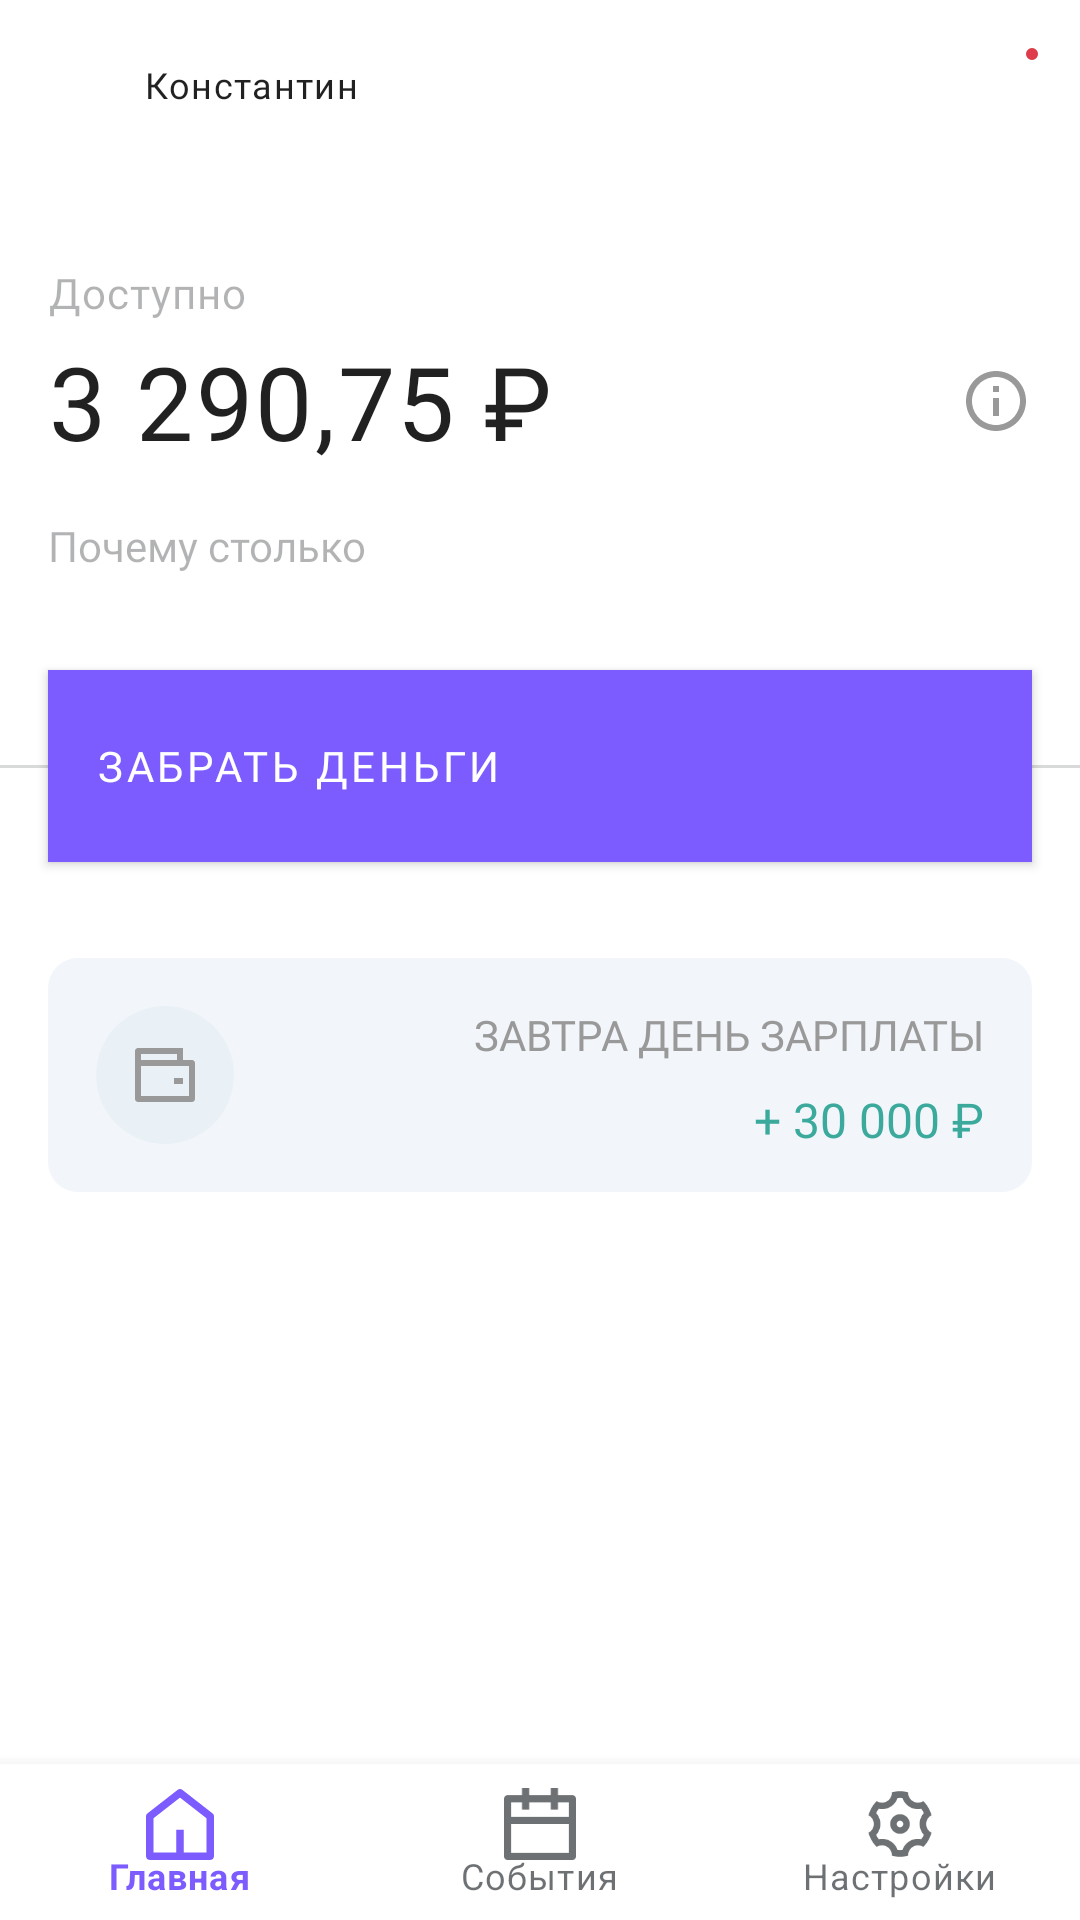

This screen was rendered from an Android layout file. Write that file and the resources it references.
<!-- AndroidManifest.xml: application theme AppTheme -->
<!-- res/layout/activity_bank.xml -->
<?xml version="1.0" encoding="utf-8"?>
<androidx.constraintlayout.widget.ConstraintLayout xmlns:android="http://schemas.android.com/apk/res/android"
    xmlns:app="http://schemas.android.com/apk/res-auto"
    xmlns:tools="http://schemas.android.com/tools"
    android:layout_width="match_parent"
    android:layout_height="match_parent"
    android:orientation="vertical"
    tools:context=".bank.BankActivity">

    <ScrollView
        android:layout_height="0dp"
        android:layout_width="match_parent"
        app:layout_constraintTop_toTopOf="parent"
        app:layout_constraintBottom_toTopOf="@id/bottom_nav_bank">

        <androidx.constraintlayout.widget.ConstraintLayout
            android:layout_height="wrap_content"
            android:layout_width="match_parent">

            <ImageView
                android:contentDescription="@string/avatar"
                android:id="@+id/iv_avatar_bank"
                android:layout_height="24dp"
                android:layout_marginStart="16dp"
                android:layout_marginTop="16dp"
                android:layout_width="24dp"
                android:src="@drawable/ic_avatar_bank"
                app:layout_constraintStart_toStartOf="parent"
                app:layout_constraintTop_toTopOf="parent" />

            <TextView
                style="@style/TextRegularBank.Black"
                android:id="@+id/tv_name_bank"
                android:layout_height="wrap_content"
                android:layout_marginStart="8dp"
                android:layout_width="wrap_content"
                android:letterSpacing="0.04"
                android:text="@string/konstantin"
                android:textSize="12sp"
                app:layout_constraintBottom_toBottomOf="@+id/iv_avatar_bank"
                app:layout_constraintStart_toEndOf="@+id/iv_avatar_bank"
                app:layout_constraintTop_toTopOf="@+id/iv_avatar_bank" />

            <ImageView
                android:contentDescription="@string/chat"
                android:id="@+id/img_chat_bank"
                android:layout_height="24dp"
                android:layout_marginEnd="18dp"
                android:layout_marginTop="16dp"
                android:layout_width="24dp"
                android:src="@drawable/ic_chat_bank"
                app:layout_constraintEnd_toEndOf="parent"
                app:layout_constraintTop_toTopOf="parent" />

            <ImageView
                android:contentDescription="@string/ellipse"
                android:id="@+id/img_ellipse_bank"
                android:layout_height="4dp"
                android:layout_marginEnd="14dp"
                android:layout_marginTop="16dp"
                android:layout_width="4dp"
                android:src="@drawable/ic_ellipse_bank"
                app:layout_constraintEnd_toEndOf="parent"
                app:layout_constraintTop_toTopOf="parent" />

            <TextView
                style="@style/TextRegularBank.TextGrayBank"
                android:id="@+id/tv_available_bank"
                android:layout_height="wrap_content"
                android:layout_marginEnd="16dp"
                android:layout_marginStart="16dp"
                android:layout_marginTop="88dp"
                android:layout_width="0dp"
                android:letterSpacing="0.025"
                android:text="@string/available"
                android:textSize="14sp"
                app:layout_constraintEnd_toEndOf="parent"
                app:layout_constraintStart_toStartOf="parent"
                app:layout_constraintTop_toTopOf="parent" />

            <TextView
                style="@style/TextMediumBank.Black"
                android:id="@+id/tv_balance_bank"
                android:layout_height="wrap_content"
                android:layout_marginStart="16dp"
                android:layout_marginTop="4dp"
                android:layout_width="wrap_content"
                android:letterSpacing="0.025"
                android:text="3 290,75 ₽"
                android:textSize="34sp"
                app:layout_constraintStart_toStartOf="parent"
                app:layout_constraintTop_toBottomOf="@id/tv_available_bank" />

            <ImageView
                android:contentDescription="@string/ellipse"
                android:id="@+id/img_info_bank"
                android:layout_height="20dp"
                android:layout_marginEnd="18dp"
                android:layout_width="20dp"
                android:src="@drawable/ic_info_bank"
                android:tint="@color/colorGrayDefaultBank"
                app:layout_constraintBottom_toBottomOf="@id/tv_balance_bank"
                app:layout_constraintEnd_toEndOf="parent"
                app:layout_constraintTop_toTopOf="@id/tv_balance_bank" />

            <TextView
                style="@style/TextRegularBank.TextGrayBank"
                android:id="@+id/tv_whyy_bank"
                android:layout_height="wrap_content"
                android:layout_marginStart="16dp"
                android:layout_marginTop="16dp"
                android:layout_width="wrap_content"
                android:text="@string/whyy"
                app:layout_constraintStart_toStartOf="parent"
                app:layout_constraintTop_toBottomOf="@id/tv_balance_bank" />

            <View
                android:background="@color/colorBlack16Bank"
                android:layout_height="1dp"
                android:layout_width="0dp"
                app:layout_constraintBottom_toBottomOf="@id/btn_take_money_bank"
                app:layout_constraintEnd_toStartOf="@id/btn_take_money_bank"
                app:layout_constraintStart_toStartOf="parent"
                app:layout_constraintTop_toTopOf="@id/btn_take_money_bank" />

            <View
                android:background="@color/colorBlack16Bank"
                android:layout_height="1dp"
                android:layout_width="0dp"
                app:layout_constraintBottom_toBottomOf="@id/btn_take_money_bank"
                app:layout_constraintEnd_toEndOf="parent"
                app:layout_constraintStart_toEndOf="@id/btn_take_money_bank"
                app:layout_constraintTop_toTopOf="@id/btn_take_money_bank" />

            <com.google.android.material.button.MaterialButton
                style="@style/Widget.MaterialComponents.Button"
                android:background="@color/colorPrimaryBank"
                android:fontFamily="@font/roboto_medium"
                android:id="@+id/btn_take_money_bank"
                android:layout_height="64dp"
                android:layout_marginEnd="16dp"
                android:layout_marginStart="16dp"
                android:layout_marginTop="32dp"
                android:layout_width="0dp"
                android:text="@string/take_money"
                android:textAlignment="textStart"
                android:textAllCaps="true"
                app:cornerRadius="32dp"
                app:icon="@drawable/ic_arrow_bank"
                app:iconGravity="end"
                app:layout_constraintEnd_toEndOf="parent"
                app:layout_constraintStart_toStartOf="parent"
                app:layout_constraintTop_toBottomOf="@id/tv_whyy_bank" />

            <androidx.constraintlayout.widget.ConstraintLayout
                android:background="@drawable/background_layout_important_bank"
                android:id="@+id/layout_important_bank"
                android:layout_height="78dp"
                android:layout_marginEnd="16dp"
                android:layout_marginStart="16dp"
                android:layout_marginTop="32dp"
                android:layout_width="0dp"
                app:layout_constraintEnd_toEndOf="parent"
                app:layout_constraintStart_toStartOf="parent"
                app:layout_constraintTop_toBottomOf="@id/btn_take_money_bank">

                <View
                    android:background="@drawable/background_circle_bank"
                    android:id="@+id/view_important_icon_background_bank"
                    android:layout_height="46dp"
                    android:layout_marginStart="16dp"
                    android:layout_width="46dp"
                    app:layout_constraintBottom_toBottomOf="parent"
                    app:layout_constraintStart_toStartOf="parent"
                    app:layout_constraintTop_toTopOf="parent" />

                <ImageView
                    android:contentDescription="@string/important"
                    android:id="@+id/iv_important_icon_bank"
                    android:layout_height="18dp"
                    android:layout_width="20dp"
                    android:src="@drawable/ic_important_bank"
                    android:tint="@color/colorGrayDefaultBank"
                    app:layout_constraintBottom_toBottomOf="@id/view_important_icon_background_bank"
                    app:layout_constraintEnd_toEndOf="@id/view_important_icon_background_bank"
                    app:layout_constraintStart_toStartOf="@id/view_important_icon_background_bank"
                    app:layout_constraintTop_toTopOf="@id/view_important_icon_background_bank" />

                <TextView
                    style="@style/TextRegularBank"
                    android:fontFamily="@font/roboto_medium"
                    android:gravity="end"
                    android:id="@+id/tv_important_title_bank"
                    android:layout_height="wrap_content"
                    android:layout_marginEnd="16dp"
                    android:layout_marginTop="16dp"
                    android:layout_width="0dp"
                    android:text="@string/tomorrow_salary"
                    android:textAllCaps="true"
                    android:textColor="@color/colorGrayDefaultBank"
                    app:layout_constraintEnd_toEndOf="parent"
                    app:layout_constraintStart_toEndOf="@id/view_important_icon_background_bank"
                    app:layout_constraintTop_toTopOf="parent" />

                <TextView
                    style="@style/TextMediumBank"
                    android:gravity="end"
                    android:id="@+id/tv_important_money_bank"
                    android:layout_height="wrap_content"
                    android:layout_marginTop="8dp"
                    android:layout_width="0dp"
                    android:text="+ 30 000 ₽"
                    android:textColor="@color/colorAccentBank"
                    android:textSize="16sp"
                    app:layout_constraintEnd_toEndOf="@id/tv_important_title_bank"
                    app:layout_constraintStart_toEndOf="@id/view_important_icon_background_bank"
                    app:layout_constraintTop_toBottomOf="@id/tv_important_title_bank" />

            </androidx.constraintlayout.widget.ConstraintLayout>

            <androidx.recyclerview.widget.RecyclerView
                android:id="@+id/rv_operations_bank"
                android:layout_height="wrap_content"
                android:layout_marginTop="12dp"
                android:layout_width="match_parent"
                android:orientation="vertical"
                app:layoutManager="androidx.recyclerview.widget.LinearLayoutManager"
                app:layout_constraintBottom_toBottomOf="parent"
                app:layout_constraintTop_toBottomOf="@id/layout_important_bank"
                tools:listitem="@layout/list_item_operation_value_bank"
            />

        </androidx.constraintlayout.widget.ConstraintLayout>

    </ScrollView>

    <com.google.android.material.bottomnavigation.BottomNavigationView
        android:id="@+id/bottom_nav_bank"
        android:layout_height="52dp"
        android:layout_width="match_parent"
        app:itemIconTint="@drawable/selector_bottom_bank"
        app:itemTextColor="@drawable/selector_bottom_bank"
        app:layout_constraintBottom_toBottomOf="parent"
        app:menu="@menu/bottom_nav_menu" />

</androidx.constraintlayout.widget.ConstraintLayout>
<!-- res/layout/list_item_operation_value_bank.xml (included above) -->
<?xml version="1.0" encoding="utf-8"?>
<androidx.constraintlayout.widget.ConstraintLayout xmlns:android="http://schemas.android.com/apk/res/android"
    xmlns:app="http://schemas.android.com/apk/res-auto"
    xmlns:tools="http://schemas.android.com/tools"
    android:layout_width="match_parent"
    android:layout_height="58dp">

    <View
        android:id="@+id/view_operation_icon_circle_item_bank"
        android:layout_width="34dp"
        android:layout_height="34dp"
        android:layout_marginStart="16dp"
        android:background="@drawable/background_circle_bank"
        app:layout_constraintBottom_toBottomOf="parent"
        app:layout_constraintStart_toStartOf="parent"
        app:layout_constraintTop_toTopOf="parent" />

    <ImageView
        android:id="@+id/iv_operation_icon_item_bank"
        android:layout_width="12dp"
        android:layout_height="12dp"
        android:contentDescription="@string/operation"
        app:layout_constraintBottom_toBottomOf="@id/view_operation_icon_circle_item_bank"
        app:layout_constraintEnd_toEndOf="@id/view_operation_icon_circle_item_bank"
        app:layout_constraintStart_toStartOf="@id/view_operation_icon_circle_item_bank"
        app:layout_constraintTop_toTopOf="@id/view_operation_icon_circle_item_bank"
        tools:src="@drawable/ic_out_bank" />

    <TextView
        android:id="@+id/tv_operation_title_item_bank"
        style="@style/TextRegularBank"
        android:layout_width="165dp"
        android:layout_height="wrap_content"
        android:layout_marginStart="12dp"
        android:lines="2"
        android:textSize="14sp"
        android:textColor="@color/colorBlackBank"
        app:layout_constraintBottom_toBottomOf="parent"
        app:layout_constraintStart_toEndOf="@id/view_operation_icon_circle_item_bank"
        app:layout_constraintTop_toTopOf="parent"
        tools:text="SOME TEXT JOJOJOJO jojojojojojojojojo"/>

    <TextView
        android:id="@+id/tv_operation_money_item_bank"
        style="@style/TextRegularBank"
        android:layout_width="0dp"
        android:layout_height="wrap_content"
        android:layout_marginEnd="16dp"
        android:gravity="end"
        android:textSize="14sp"
        app:layout_constraintBottom_toBottomOf="parent"
        app:layout_constraintEnd_toEndOf="parent"
        app:layout_constraintStart_toEndOf="@id/tv_operation_title_item_bank"
        app:layout_constraintTop_toTopOf="parent"
        tools:text="- 16 085,75 ₽"/>

</androidx.constraintlayout.widget.ConstraintLayout>
<!-- resources referenced by this layout -->
<resources>
  <color name="colorAccentBank">#3BA99C</color>
  <color name="colorBlack16Bank">#290D1317</color>
  <color name="colorBlackBank">#0D1317</color>
  <color name="colorGrayDefaultBank">#999999</color>
  <color name="colorPrimaryBank">#7C5BFF</color>
  <!-- drawable background_circle_bank (drawable) -->
  <?xml version="1.0" encoding="utf-8"?>
  <shape xmlns:android="http://schemas.android.com/apk/res/android"
      android:shape="oval">
  
      <solid android:color="@color/colorGrayBank" />
  
      <size
          android:width="46dp"
          android:height="46dp" />
  </shape>
  <!-- drawable background_layout_important_bank (drawable) -->
  <?xml version="1.0" encoding="utf-8"?>
  <shape xmlns:android="http://schemas.android.com/apk/res/android">
      <solid android:color="@color/colorGray60Bank" />
      <corners android:radius="10dp" />
  </shape>
  <!-- drawable ic_ellipse_bank (drawable) -->
  <vector xmlns:android="http://schemas.android.com/apk/res/android"
      android:width="4dp"
      android:height="4dp"
      android:viewportWidth="4"
      android:viewportHeight="4">
      <path
          android:fillColor="#DE3C4B"
          android:pathData="M2,2m-2,0a2,2 0,1 1,4 0a2,2 0,1 1,-4 0" />
  </vector>
  <!-- drawable ic_out_bank (drawable) -->
  <vector xmlns:android="http://schemas.android.com/apk/res/android"
      android:width="12dp"
      android:height="12dp"
      android:viewportWidth="12"
      android:viewportHeight="12">
    <path
        android:pathData="M6.5835,2.871V12H5.0835V2.871L1.0605,6.894L0,5.8335L5.8335,0L11.667,5.8335L10.6065,6.894L6.5835,2.871Z"
        android:fillColor="#0D1317"
        android:fillAlpha="0.32"/>
  </vector>
  <!-- drawable selector_bottom_bank (drawable) -->
  <?xml version="1.0" encoding="utf-8"?>
  <selector xmlns:android="http://schemas.android.com/apk/res/android">
      <item
          android:state_checked="true"
          android:color="@color/colorPrimaryBank"/>
      <item
          android:state_checked="false"
          android:color="@color/colorInactiveBank"/>
  </selector>
  <string name="available">Доступно</string>
  <string name="avatar">Аватар</string>
  <string name="chat">Чат</string>
  <string name="ellipse">Эллипс</string>
  <string name="important">Важно</string>
  <string name="konstantin">Константин</string>
  <string name="operation">Операция</string>
  <string name="take_money">Забрать деньги</string>
  <string name="tomorrow_salary">Завтра день зарплаты</string>
  <string name="whyy">Почему столько</string>
  <style name="TextMediumBank" parent="TextAppearance.AppCompat">
          <item name="android:fontFamily">@font/roboto_medium</item>
      </style>
  <style name="TextMediumBank.Black">
          <item name="android:color">@color/colorBlackBank</item>
      </style>
  <style name="TextRegularBank" parent="TextAppearance.AppCompat">
          <item name="android:fontFamily">@font/roboto</item>
      </style>
  <style name="TextRegularBank.Black">
          <item name="android:color">@color/colorBlackBank</item>
      </style>
  <style name="TextRegularBank.TextGrayBank">
          <item name="android:textColor">@color/colorBlack32Bank</item>
      </style>
  <style name="AppTheme" parent="Theme.MaterialComponents.DayNight.NoActionBar">
          <item name="colorPrimary">@color/colorPrimaryBank</item>
          <item name="colorPrimaryDark">@color/colorPrimaryDarkBank</item>
          <item name="colorAccent">@color/colorAccentBank</item>
      </style>
  <color name="colorGrayBank">#E9F1F7</color>
  <color name="colorGray60Bank">#99E9F1F7</color>
  <color name="colorInactiveBank">#990D1317</color>
  <color name="colorBlack32Bank">#520D1317</color>
  <color name="colorPrimaryDarkBank">#6B5BFF</color>
</resources>
